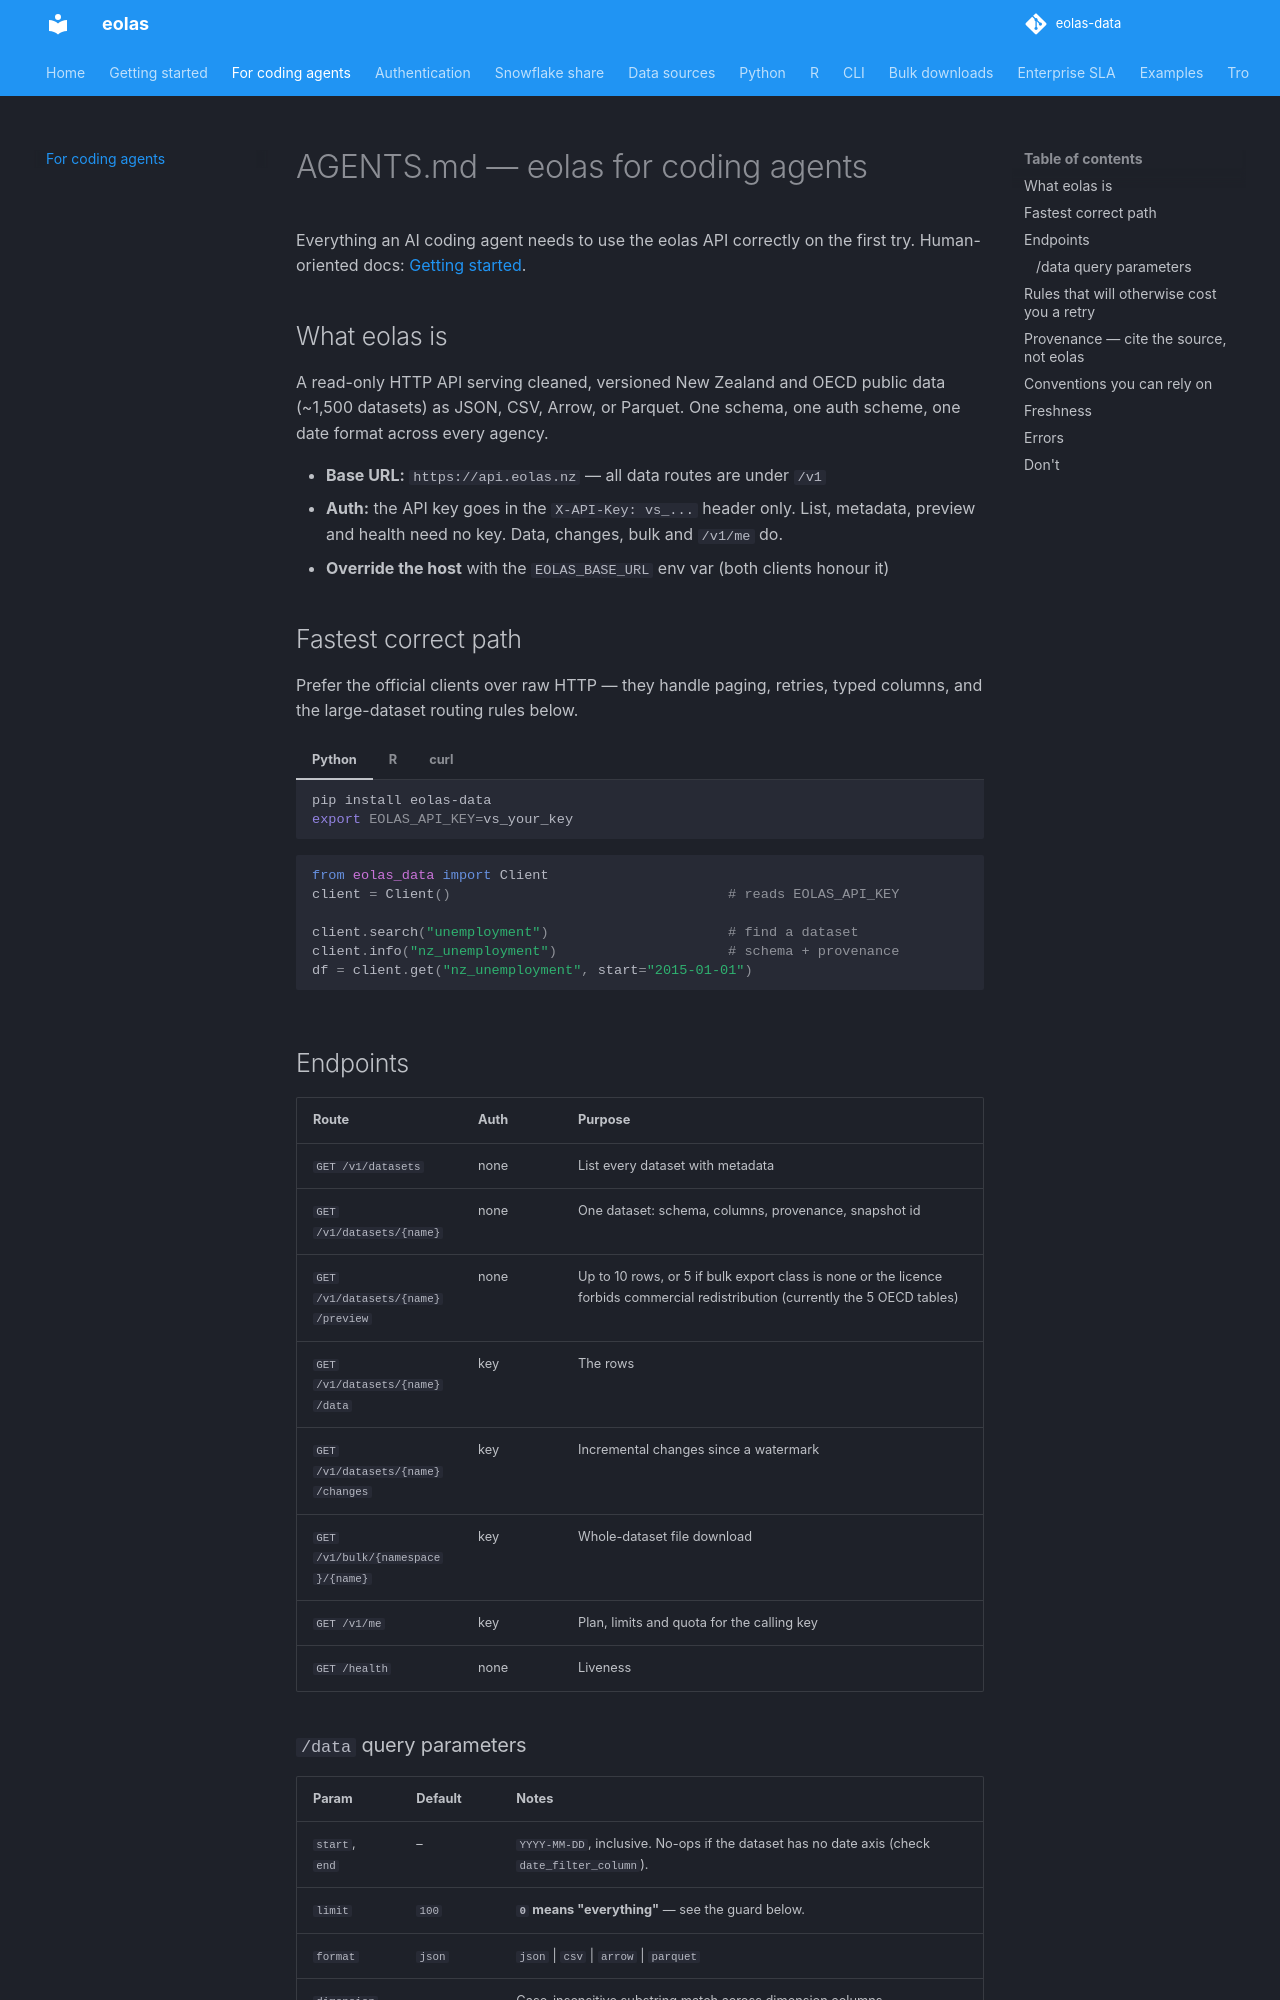

repository: phildonovan/eolas-docs · page: AGENTS/index.html · generator: mkdocs

# AGENTS.md — eolas for coding agents

Everything an AI coding agent needs to use the eolas API correctly on the first try.
Human-oriented docs: [Getting started](quickstart.md).

## What eolas is

A read-only HTTP API serving cleaned, versioned New Zealand and OECD public data
(~1,500 datasets) as JSON, CSV, Arrow, or Parquet. One schema, one auth scheme,
one date format across every agency.

- **Base URL:** `https://api.eolas.nz` — all data routes are under `/v1`
- **Auth:** the API key goes in the `X-API-Key: vs_...` header only. List, metadata, preview and health need no key. Data, changes, bulk and `/v1/me` do.
- **Override the host** with the `EOLAS_BASE_URL` env var (both clients honour it)

## Fastest correct path

Prefer the official clients over raw HTTP — they handle paging, retries, typed
columns, and the large-dataset routing rules below.

=== "Python"

    ```bash
    pip install eolas-data
    export EOLAS_API_KEY=vs_your_key
    ```

    ```python
    from eolas_data import Client
    client = Client()                                  # reads EOLAS_API_KEY

    client.search("unemployment")                      # find a dataset
    client.info("nz_unemployment")                     # schema + provenance
    df = client.get("nz_unemployment", start="2015-01-01")
    ```

=== "R"

    ```r
    install.packages("eolas", repos = c("https://phildonovan.r-universe.dev", "https://cloud.r-project.org"))
    ```

    ```r
    library(eolas)
    eolas_key("vs_your_key")

    eolas_search("unemployment")
    eolas_info("nz_unemployment")
    df <- eolas_get("nz_unemployment", start = "2015-01-01")
    ```

=== "curl"

    ```bash
    curl -H "X-API-Key: $EOLAS_API_KEY" \
      "https://api.eolas.nz/v1/datasets/nz_unemployment/data?start=2015-01-01&limit=1000"
    ```

## Endpoints

| Route | Auth | Purpose |
|---|---|---|
| `GET /v1/datasets` | none | List every dataset with metadata |
| `GET /v1/datasets/{name}` | none | One dataset: schema, columns, provenance, snapshot id |
| `GET /v1/datasets/{name}/preview` | none | Up to 10 rows, or 5 if bulk export class is none or the licence forbids commercial redistribution (currently the 5 OECD tables) |
| `GET /v1/datasets/{name}/data` | key | The rows |
| `GET /v1/datasets/{name}/changes` | key | Incremental changes since a watermark |
| `GET /v1/bulk/{namespace}/{name}` | key | Whole-dataset file download |
| `GET /v1/me` | key | Plan, limits and quota for the calling key |
| `GET /health` | none | Liveness |

### `/data` query parameters

| Param | Default | Notes |
|---|---|---|
| `start`, `end` | – | `YYYY-MM-DD`, inclusive. No-ops if the dataset has no date axis (check `date_filter_column`). |
| `limit` | `100` | **`0` means "everything"** — see the guard below. |
| `format` | `json` | `json` \| `csv` \| `arrow` \| `parquet` |
| `dimensions` | – | Case-insensitive substring match across dimension columns |
| `geometry` | `true` | `false` omits `geometry_wkt` on spatial datasets — much smaller and faster |
| `envelope` | `false` | JSON only: wraps rows as `{"data_sources": [...], "data": [...]}` with licence metadata |

**Use `format=arrow` or `format=parquet` for anything large** — columnar and typed,
3–10× faster end-to-end into pandas/R than JSON, and no float/int coercion surprises.
